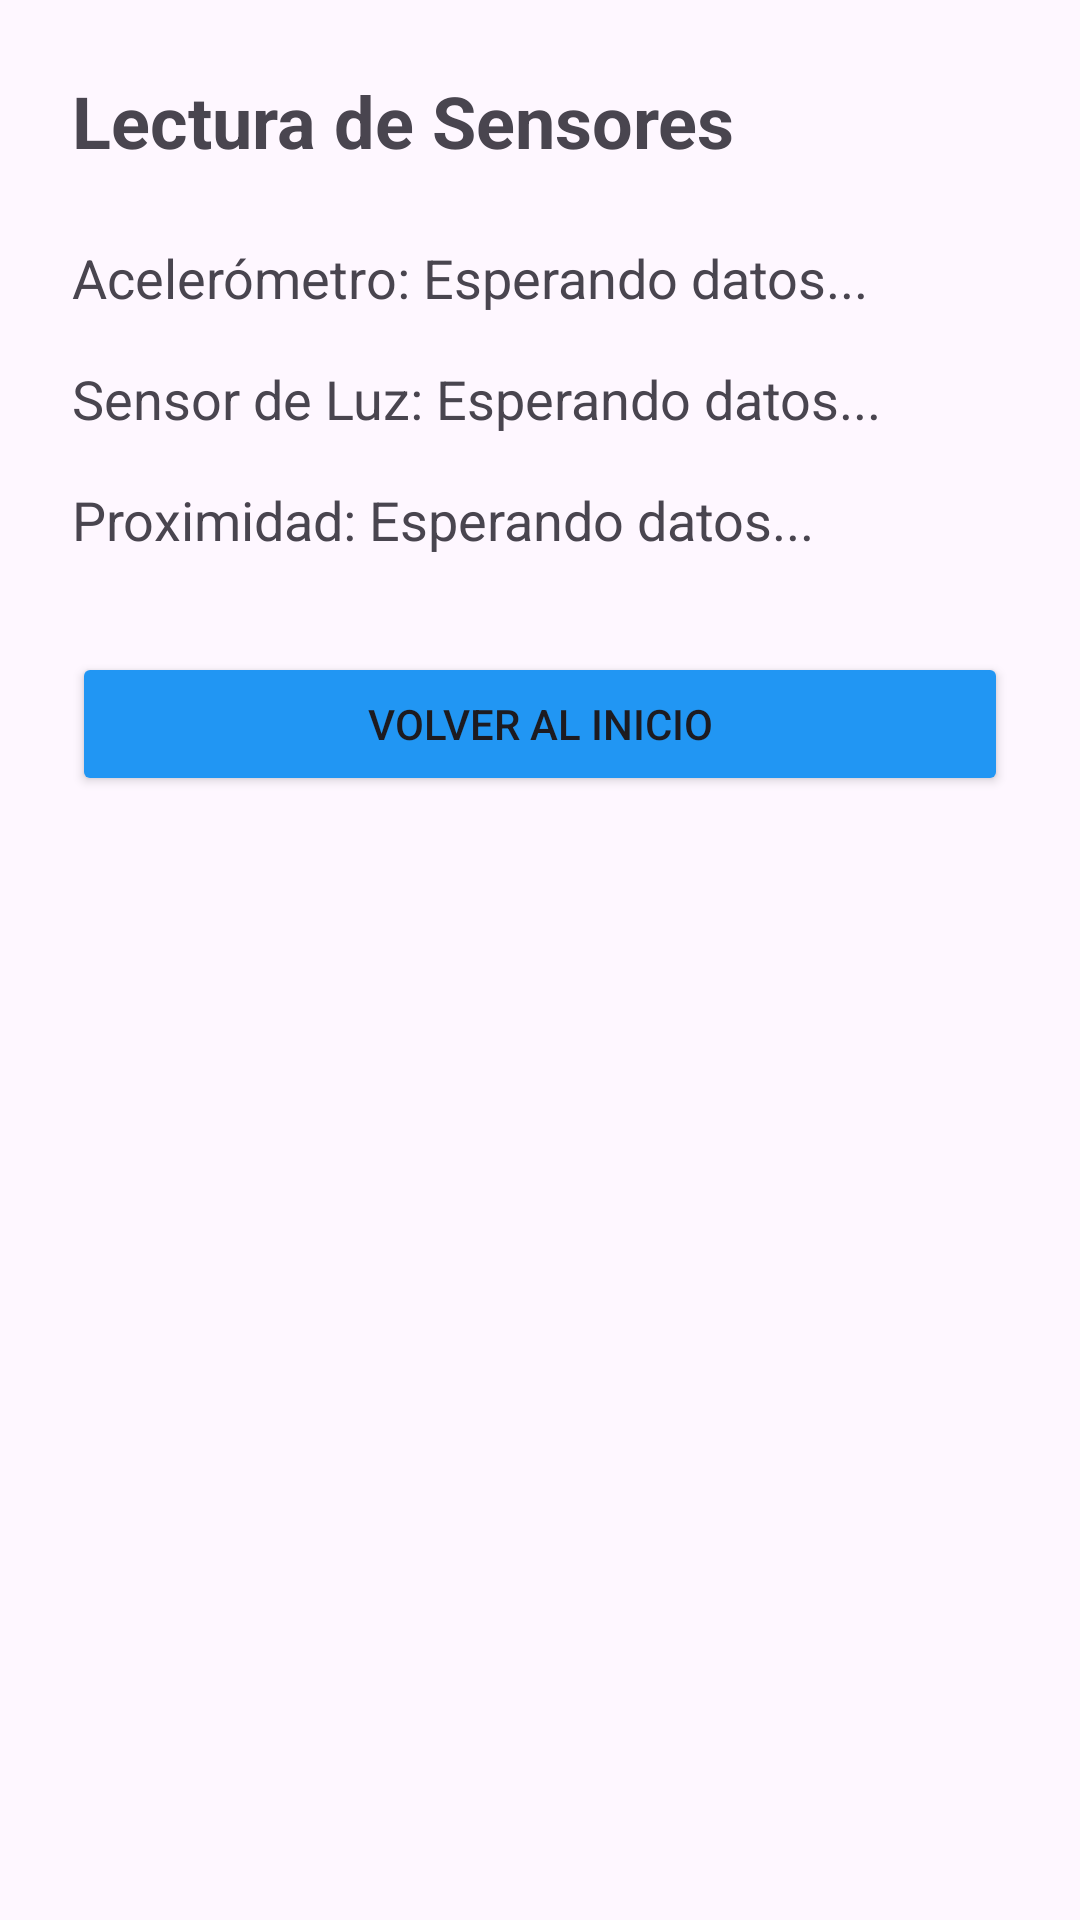

Write the Android layout XML for this screen, with the resource values it uses.
<!-- AndroidManifest.xml: application theme Theme.REDES_TP -->
<!-- res/layout/activity_sensores.xml -->
<?xml version="1.0" encoding="utf-8"?>
<LinearLayout xmlns:android="http://schemas.android.com/apk/res/android"
    android:layout_width="match_parent"
    android:layout_height="match_parent"
    android:orientation="vertical"
    android:padding="24dp">

    <TextView
        android:layout_width="wrap_content"
        android:layout_height="wrap_content"
        android:text="Lectura de Sensores"
        android:textSize="24sp"
        android:textStyle="bold"
        android:layout_marginBottom="24dp" />

    
    <TextView
        android:id="@+id/tvAcelerometro"
        android:layout_width="match_parent"
        android:layout_height="wrap_content"
        android:text="Acelerómetro: Esperando datos..."
        android:textSize="18sp"
        android:layout_marginBottom="16dp" />

    
    <TextView
        android:id="@+id/tvLuz"
        android:layout_width="match_parent"
        android:layout_height="wrap_content"
        android:text="Sensor de Luz: Esperando datos..."
        android:textSize="18sp"
        android:layout_marginBottom="16dp" />

    
    <TextView
        android:id="@+id/tvProximidad"
        android:layout_width="match_parent"
        android:layout_height="wrap_content"
        android:text="Proximidad: Esperando datos..."
        android:textSize="18sp"
        android:layout_marginBottom="32dp" />

    <Button
        android:id="@+id/btnVolverSensores"
        android:layout_width="match_parent"
        android:layout_height="wrap_content"
        android:backgroundTint="#2196F3"
        android:text="Volver al inicio" />

</LinearLayout>
<!-- resources referenced by this layout -->
<resources>
  <style name="Theme.REDES_TP" parent="Base.Theme.REDES_TP" />
  <style name="Base.Theme.REDES_TP" parent="Theme.Material3.DayNight.NoActionBar">
          
          
      </style>
</resources>
